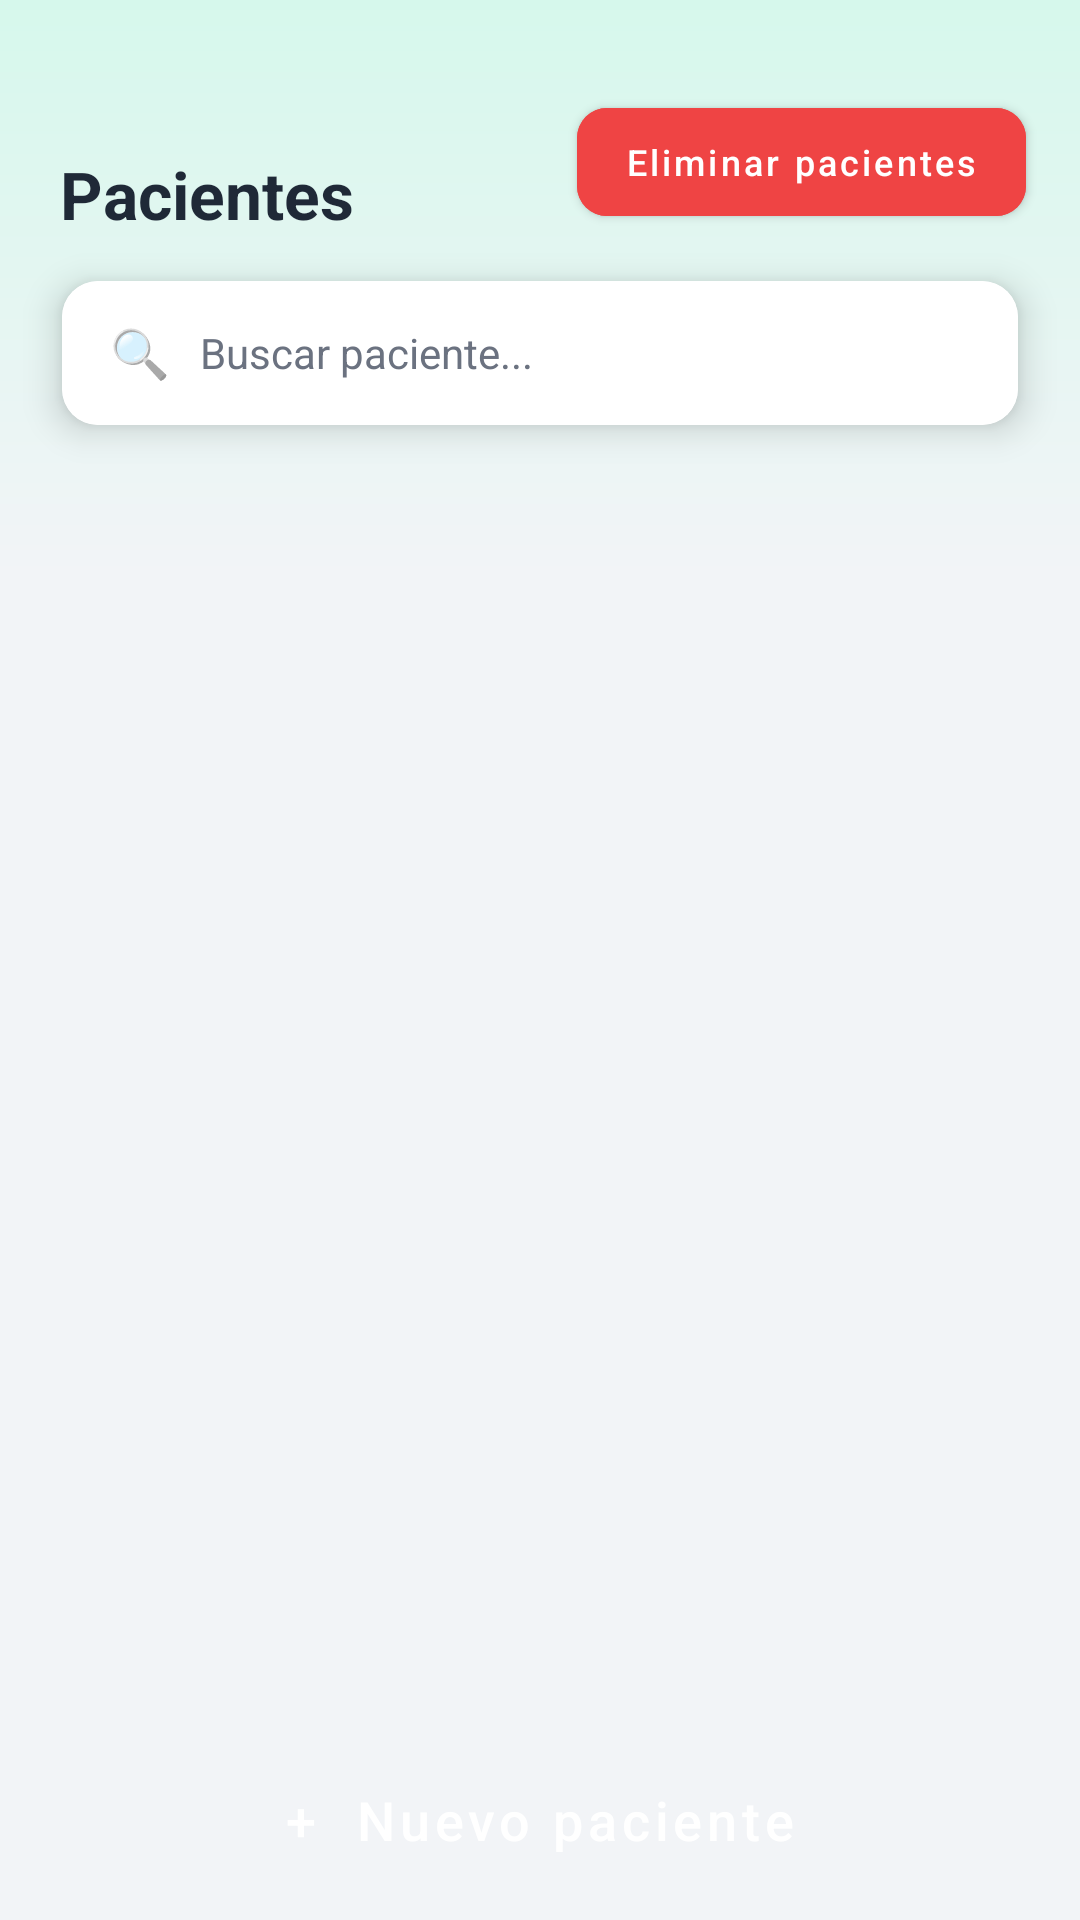

Android layout source for this screen:
<!-- AndroidManifest.xml: application theme Theme.HistorialClinico -->
<!-- res/layout/fragment_pacientes.xml -->
<?xml version="1.0" encoding="utf-8"?>
<androidx.constraintlayout.widget.ConstraintLayout
    xmlns:android="http://schemas.android.com/apk/res/android"
    xmlns:app="http://schemas.android.com/apk/res-auto"
    android:layout_width="match_parent"
    android:layout_height="match_parent"
    android:background="@drawable/gradient_fragmentos">

    
    <LinearLayout
        android:id="@+id/headerPacientes"
        android:layout_width="0dp"
        android:layout_height="wrap_content"

        android:orientation="vertical"
        android:paddingStart="20dp"
        android:paddingEnd="20dp"
        android:paddingTop="50dp"
        android:paddingBottom="40dp"
        android:layout_marginBottom="20dp"
        app:layout_constraintTop_toTopOf="parent"
        app:layout_constraintStart_toStartOf="parent"
        app:layout_constraintEnd_toEndOf="parent">

        <TextView
            android:layout_width="wrap_content"
            android:layout_height="wrap_content"
            android:text="Pacientes"
            android:textSize="22sp"
            android:textStyle="bold"
            android:textColor="@color/text_primary"/>
    </LinearLayout>

    
    <androidx.cardview.widget.CardView
        android:id="@+id/searchBarContainer"
        android:layout_width="0dp"
        android:layout_height="wrap_content"
        android:layout_marginStart="10dp"
        android:layout_marginEnd="10dp"
        android:translationY="-40dp"
        app:cardCornerRadius="12dp"
        app:cardElevation="7dp"
        app:cardUseCompatPadding="true"
        app:layout_constraintEnd_toEndOf="parent"
        app:layout_constraintStart_toStartOf="parent"
        app:layout_constraintTop_toBottomOf="@id/headerPacientes">

        <LinearLayout
            android:id="@+id/searchBar"
            android:layout_width="match_parent"
            android:layout_height="48dp"
            android:background="@android:color/white"
            android:gravity="center_vertical"
            android:orientation="horizontal"
            android:paddingStart="16dp"
            android:paddingEnd="16dp">

            <TextView
                android:layout_width="wrap_content"
                android:layout_height="wrap_content"
                android:text="🔍"
                android:textSize="16sp" />

            <EditText
                android:id="@+id/etBuscar"
                android:layout_width="match_parent"
                android:layout_height="match_parent"
                android:background="@null"
                android:hint="Buscar paciente..."
                android:inputType="text"
                android:paddingStart="10dp"
                android:textColorHint="@color/text_tertiary"
                android:textSize="14sp" />
        </LinearLayout>
    </androidx.cardview.widget.CardView>


    
    <LinearLayout
        android:id="@+id/layoutSinPacientes"
        android:layout_width="0dp"
        android:layout_height="0dp"
        android:orientation="vertical"
        android:gravity="center"
        android:paddingHorizontal="32dp"
        android:paddingBottom="50dp"
        android:visibility="gone"
        app:layout_constraintTop_toBottomOf="@id/headerPacientes"
        app:layout_constraintBottom_toBottomOf="parent"
        app:layout_constraintStart_toStartOf="parent"
        app:layout_constraintEnd_toEndOf="parent">

        <TextView
            android:layout_width="wrap_content"
            android:layout_height="wrap_content"
            android:text="🧑‍⚕️"
            android:textSize="52sp"
            android:layout_marginBottom="12dp"/>

        <TextView
            android:layout_width="wrap_content"
            android:layout_height="wrap_content"
            android:text="Sin pacientes registrados"
            android:textSize="16sp"
            android:textStyle="bold"
            android:textColor="#1A1A1A"
            android:layout_marginBottom="6dp"/>

        <TextView
            android:layout_width="wrap_content"
            android:layout_height="wrap_content"
            android:text="Aún no tienes ningún paciente.\nCrea el primero con el botón de abajo."
            android:textSize="13sp"
            android:textColor="#888888"
            android:gravity="center"
            android:lineSpacingExtra="3dp"/>

    </LinearLayout>

    <androidx.recyclerview.widget.RecyclerView
        android:id="@+id/rvPacientes"
        android:layout_width="0dp"
        android:layout_height="0dp"
        android:clipToPadding="false"
        android:clipChildren="false"
        android:paddingHorizontal="20dp"
        android:paddingTop="8dp"
        android:paddingBottom="130dp"

        android:layout_marginTop="30dp"
        app:layout_constraintTop_toBottomOf="@id/headerPacientes"
        app:layout_constraintBottom_toBottomOf="parent"
        app:layout_constraintStart_toStartOf="parent"
        app:layout_constraintEnd_toEndOf="parent"/>

    
    <com.google.android.material.button.MaterialButton
        android:id="@+id/btnNuevoPaciente"
        style="@style/ButtonPrimary"
        android:layout_width="0dp"
        android:layout_height="47dp"
        android:text="+  Nuevo paciente"
        android:textSize="18sp"
        android:textAllCaps="false"
        android:elevation="10dp"
        app:backgroundTint="@null"
        android:layout_marginStart="20dp"
        android:layout_marginEnd="20dp"
        android:layout_marginBottom="10dp"
        app:layout_constraintBottom_toBottomOf="parent"
        app:layout_constraintStart_toStartOf="parent"
        app:layout_constraintEnd_toEndOf="parent"/>

    
    <com.google.android.material.button.MaterialButton
        android:id="@+id/btnEliminar"
        android:layout_width="wrap_content"
        android:layout_height="wrap_content"
        android:backgroundTint="#EF4444"
        android:text="Eliminar pacientes"
        android:textAllCaps="false"
        android:textColor="@android:color/white"
        android:textSize="12sp"
        app:cornerRadius="10dp"
        android:layout_marginTop="30dp"
        android:layout_marginEnd="18dp"
        app:layout_constraintTop_toTopOf="parent"
        app:layout_constraintEnd_toEndOf="parent"/>

</androidx.constraintlayout.widget.ConstraintLayout>
<!-- resources referenced by this layout -->
<resources>
  <color name="text_primary">#1F2937</color>
  <color name="text_tertiary">#6B7280</color>
  <!-- drawable gradient_fragmentos (drawable) -->
  <?xml version="1.0" encoding="utf-8"?>
  <shape xmlns:android="http://schemas.android.com/apk/res/android">
      <gradient
          android:startColor="#D6F8EC"
  
          android:centerColor="#F2F4F7"
          android:endColor="#F2F4F7"
          android:angle="270"
  
          android:centerY="0.30"
          />
  </shape>
  <style name="ButtonPrimary">
          <item name="android:background">@drawable/button_verde_primario</item>
          <item name="android:textColor">@android:color/white</item>
          <item name="android:textAllCaps">false</item>
      </style>
  <style name="Theme.HistorialClinico" parent="Theme.MaterialComponents.DayNight.NoActionBar">
          <item name="colorPrimary">@color/colorPrimary</item>
          <item name="colorPrimaryDark">@color/colorPrimaryDark</item>
          <item name="colorAccent">@color/colorAccent</item>
          <item name="android:windowBackground">@color/purple_dark</item>
          <item name="android:statusBarColor">@color/purple_dark</item>
      </style>
  <color name="purple_dark">#2D1B69</color>
  <!-- not gathered from this repository: default colours our renderer supplied (Android Studio template values) -->
  <color name="colorPrimary">#FF6200EE</color>
  <color name="colorPrimaryDark">#FF3700B3</color>
  <color name="colorAccent">#FF03DAC5</color>
</resources>
